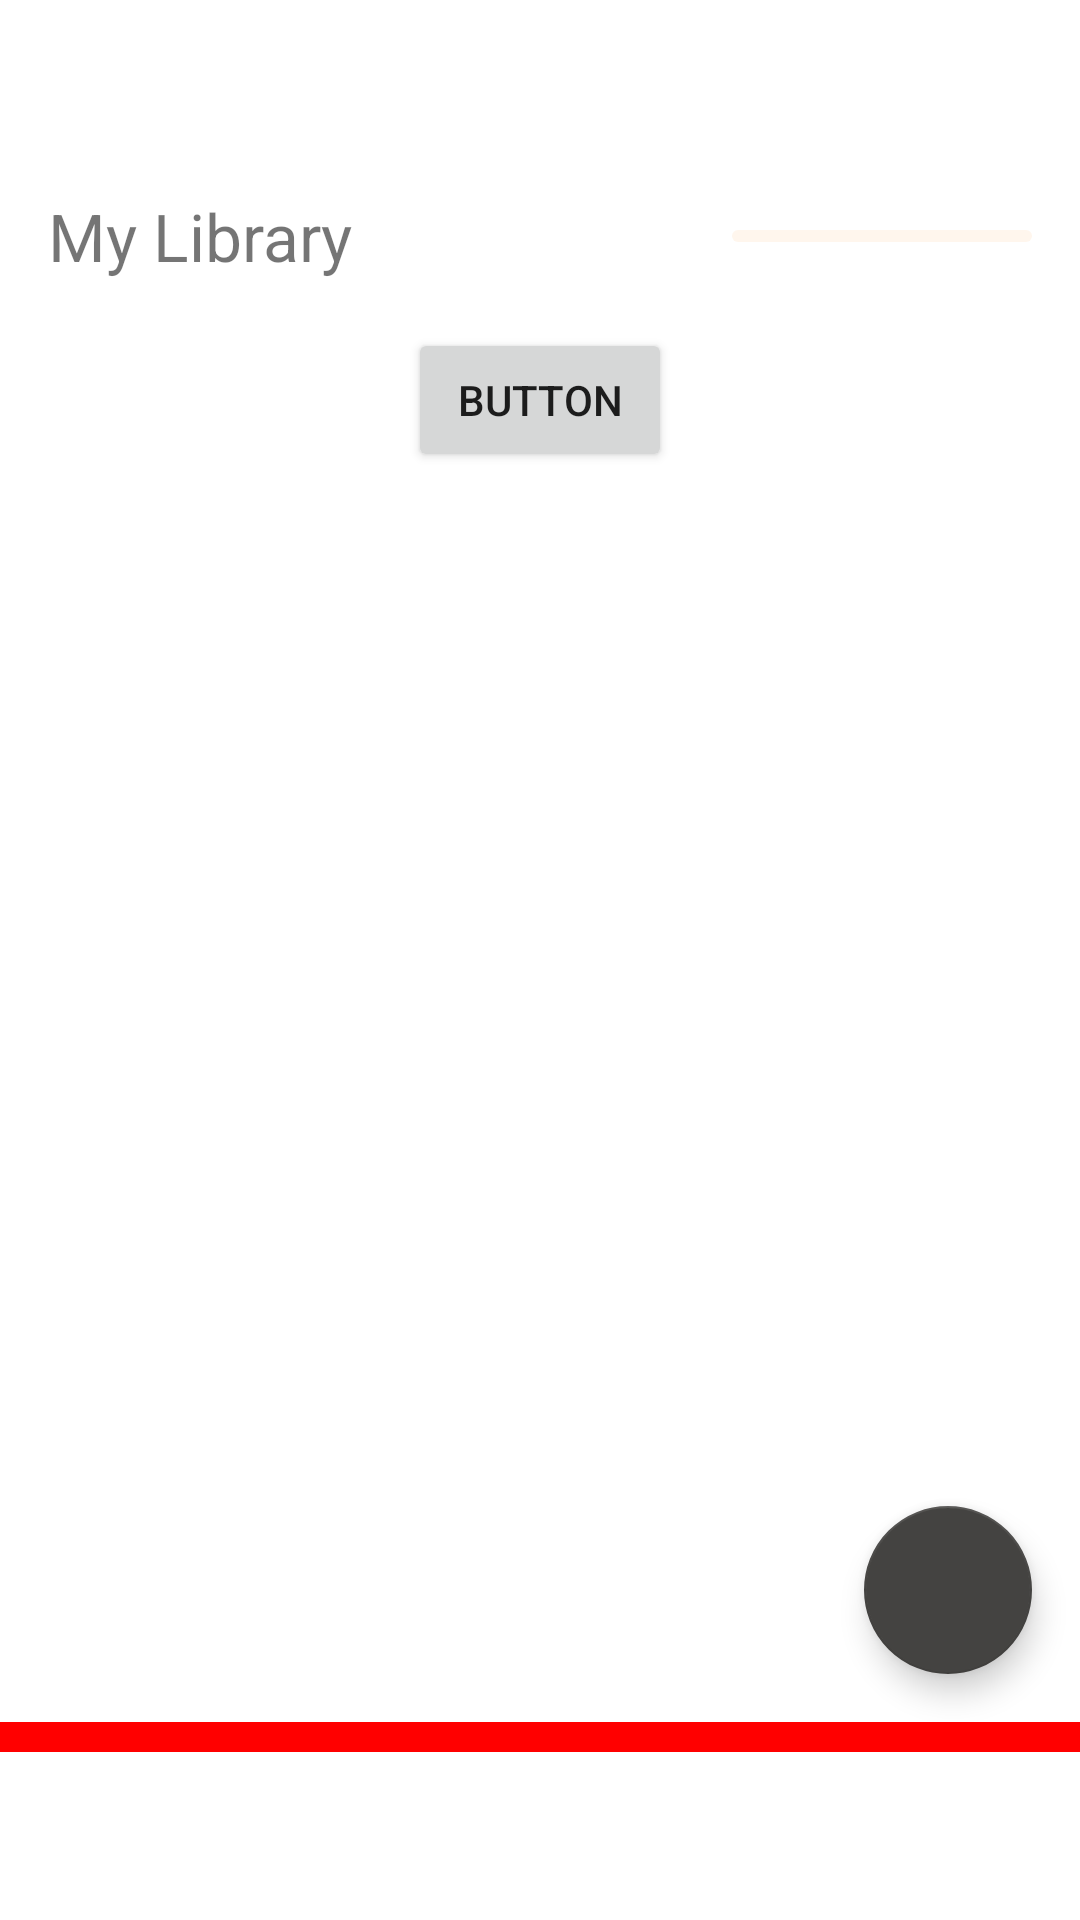

Produce the Android XML layout that renders to this screen, including the resource entries it uses.
<!-- AndroidManifest.xml: application theme Theme.MyEBookReader -->
<!-- res/layout/fragment_discover.xml -->
<?xml version="1.0" encoding="utf-8"?>
<com.google.android.material.card.MaterialCardView xmlns:android="http://schemas.android.com/apk/res/android"
    xmlns:app="http://schemas.android.com/apk/res-auto"
    xmlns:tools="http://schemas.android.com/tools"
    android:id="@+id/rootLayout"
    android:layout_width="match_parent"
    android:layout_height="match_parent"
    app:cardPreventCornerOverlap="false"
    app:cardCornerRadius="0dp"
    tools:context=".fragments.discover.DiscoverFragment">

    <androidx.constraintlayout.widget.ConstraintLayout
        android:layout_width="match_parent"
        android:id="@+id/constraint"
        android:paddingTop="?attr/actionBarSize"
        android:paddingBottom="?attr/actionBarSize"
        android:layout_height="match_parent">

        <com.google.android.material.textview.MaterialTextView
            android:id="@+id/tvMyLibrary"
            android:layout_width="wrap_content"
            android:layout_height="wrap_content"
            android:layout_marginStart="16dp"
            android:layout_marginTop="8dp"
            android:text="My Library"
            android:textSize="22sp"
            app:layout_constraintStart_toStartOf="parent"
            app:layout_constraintTop_toTopOf="parent" />

        <com.google.android.material.progressindicator.LinearProgressIndicator
            android:layout_width="100dp"
            android:layout_height="wrap_content"
            android:layout_marginEnd="16dp"
            android:progress="15"
            app:indicatorColor="@color/peach_puff"
            app:layout_constraintBottom_toBottomOf="@id/tvMyLibrary"
            app:layout_constraintEnd_toEndOf="parent"
            app:layout_constraintHorizontal_bias="1"
            app:layout_constraintStart_toEndOf="@id/tvMyLibrary"
            app:layout_constraintTop_toTopOf="@id/tvMyLibrary"
            app:trackCornerRadius="16dp" />

        <androidx.recyclerview.widget.RecyclerView
            android:id="@+id/recentBooksCollection"
            android:layout_width="match_parent"
            android:layout_height="wrap_content"
            android:layout_marginTop="16dp"
            android:orientation="horizontal"
            android:transitionGroup="true"
            app:layoutManager="androidx.recyclerview.widget.LinearLayoutManager"
            app:layout_constraintEnd_toEndOf="parent"
            app:layout_constraintStart_toStartOf="parent"
            app:layout_constraintTop_toBottomOf="@id/tvMyLibrary"
            tools:itemCount="5"
            tools:listitem="@layout/item_discovery_book" />

        <View
            android:id="@+id/view"
            android:layout_width="match_parent"
            android:layout_height="10dp"
            android:background="@color/red"
            app:layout_constraintBottom_toBottomOf="parent" />

        <Button
            android:id="@+id/button"
            android:layout_width="wrap_content"
            android:layout_height="wrap_content"
            android:text="Button"
            app:layout_constraintEnd_toEndOf="parent"
            app:layout_constraintStart_toStartOf="parent"
            app:layout_constraintTop_toBottomOf="@+id/recentBooksCollection" />

        <com.google.android.material.floatingactionbutton.FloatingActionButton
            android:id="@+id/floatingActionButton"
            android:layout_width="wrap_content"
            android:layout_height="wrap_content"
            android:layout_marginEnd="16dp"
            android:layout_marginBottom="16dp"
            android:clickable="true"
            android:src="@drawable/ic_launcher_foreground"
            app:layout_constraintBottom_toTopOf="@+id/view"
            app:layout_constraintEnd_toEndOf="parent" />

    </androidx.constraintlayout.widget.ConstraintLayout>

</com.google.android.material.card.MaterialCardView>
<!-- res/layout/item_discovery_book.xml (included above) -->
<?xml version="1.0" encoding="utf-8"?>
<LinearLayout xmlns:android="http://schemas.android.com/apk/res/android"
    xmlns:app="http://schemas.android.com/apk/res-auto"
    android:layout_width="wrap_content"
    android:layout_height="wrap_content"
    android:clickable="true"
    android:focusable="true"
    android:orientation="vertical">

    <com.google.android.material.card.MaterialCardView
        android:id="@+id/card"
        android:layout_width="170dp"
        android:layout_height="wrap_content"
        android:layout_marginStart="4dp"
        android:layout_marginEnd="4dp"
        android:layout_marginBottom="16dp"
        android:clickable="true"
        android:focusable="true"
        android:transitionName="iv_book"
        app:cardCornerRadius="24dp"
        app:cardElevation="12dp"
        app:cardPreventCornerOverlap="false">

        <androidx.constraintlayout.widget.ConstraintLayout
            android:layout_width="match_parent"
            android:layout_height="match_parent">

            <com.google.android.material.imageview.ShapeableImageView
                android:id="@+id/ivBook"
                android:layout_width="match_parent"
                android:layout_height="240dp"
                android:layout_marginBottom="10dp"
                android:elevation="10dp"
                android:scaleType="centerCrop"
                app:layout_constraintBottom_toTopOf="@+id/tvChapterCount"
                app:layout_constraintEnd_toEndOf="parent"
                app:layout_constraintStart_toStartOf="parent"
                app:layout_constraintTop_toTopOf="parent"
                app:layout_constraintVertical_bias="0"
                app:shapeAppearanceOverlay="@style/CornerSize32dp"
                app:srcCompat="@drawable/pic1" />

            <com.google.android.material.textview.MaterialTextView
                android:id="@+id/tvChapterCount"
                android:layout_width="wrap_content"
                android:layout_height="wrap_content"
                android:layout_marginStart="16dp"
                android:layout_marginBottom="8dp"
                android:text="Chapter 1"
                android:textColor="@color/black"
                app:layout_constraintBottom_toTopOf="@+id/readingProgress"
                app:layout_constraintStart_toStartOf="parent" />

            <com.google.android.material.imageview.ShapeableImageView
                android:id="@+id/chapterDivider"
                android:layout_width="10dp"
                android:layout_height="10dp"
                android:layout_marginStart="8dp"
                android:background="@color/gray"
                app:layout_constraintBottom_toBottomOf="@id/tvChapterCount"
                app:layout_constraintStart_toEndOf="@+id/tvChapterCount"
                app:layout_constraintTop_toTopOf="@id/tvChapterCount"
                app:shapeAppearanceOverlay="@style/CornerSize50p" />

            <com.google.android.material.textview.MaterialTextView
                android:id="@+id/time"
                android:layout_width="wrap_content"
                android:layout_height="wrap_content"
                android:layout_marginStart="8dp"
                android:text="04:24"
                android:textColor="@color/black"
                app:layout_constraintBottom_toBottomOf="@id/tvChapterCount"
                app:layout_constraintStart_toEndOf="@+id/chapterDivider"
                app:layout_constraintTop_toTopOf="@id/tvChapterCount" />

            <com.google.android.material.progressindicator.LinearProgressIndicator
                android:id="@+id/readingProgress"
                style="@style/StandardLinearProgressBar"
                android:layout_width="0dp"
                android:layout_height="wrap_content"
                android:layout_marginEnd="4dp"
                android:layout_marginBottom="24dp"
                android:progress="50"
                app:layout_constraintBottom_toBottomOf="parent"
                app:layout_constraintEnd_toStartOf="@+id/percentOfReading"
                app:layout_constraintStart_toStartOf="@id/tvChapterCount" />

            <com.google.android.material.textview.MaterialTextView
                android:id="@+id/percentOfReading"
                android:layout_width="wrap_content"
                android:layout_height="wrap_content"
                android:layout_marginEnd="16dp"
                android:text="%50"
                android:textColor="@color/black"
                android:textSize="12sp"
                app:layout_constraintBottom_toBottomOf="@id/readingProgress"
                app:layout_constraintEnd_toEndOf="parent"
                app:layout_constraintTop_toTopOf="@id/readingProgress" />

        </androidx.constraintlayout.widget.ConstraintLayout>

    </com.google.android.material.card.MaterialCardView>

    <com.google.android.material.textview.MaterialTextView
        android:id="@+id/booksName"
        android:layout_width="match_parent"
        android:layout_height="wrap_content"
        android:layout_marginStart="8dp"
        android:textAlignment="center"
        android:text="Tales of the Arabian Night"
        android:textColor="@color/black"
        android:textSize="16sp"
        app:fontFamily="@font/yellowtail_regular" />

    <com.google.android.material.textview.MaterialTextView
        android:layout_width="match_parent"
        android:layout_height="wrap_content"
        android:textAlignment="center"
        android:textSize="12sp"
        android:layout_marginStart="8dp"
        android:text="Tales of the Arabian Night"
        app:fontFamily="@font/merriweather_regular" />


</LinearLayout>
<!-- resources referenced by this layout -->
<resources>
  <color name="black">#FF000000</color>
  <color name="gray">#e8e8e8</color>
  <color name="peach_puff">#FFDAB9</color>
  <color name="red">#FF0000</color>
  <style name="CornerSize32dp" parent="">
          <item name="cornerSize">24dp</item>
      </style>
  <style name="CornerSize50p" parent="ShapeAppearance.MaterialComponents.MediumComponent">
          <item name="cornerFamily">rounded</item>
          <item name="cornerSize">50%p</item>
      </style>
  <style name="StandardLinearProgressBar" parent="">
          <item name="indicatorColor">@color/peach_puff</item>
          <item name="trackCornerRadius">16dp</item>
      </style>
  <style name="Theme.MyEBookReader" parent="Theme.MaterialComponents.DayNight.NoActionBar">
          
          <item name="colorPrimary">@color/standardPink</item>
          <item name="colorPrimaryVariant">@color/darkPink</item>
          <item name="colorOnPrimary">@color/white</item>
          
          <item name="colorSecondary">@color/secondaryGray</item>
          <item name="colorSecondaryVariant">@color/darkGray</item>
          <item name="colorOnSecondary">@color/black</item>
          
          <item name="android:statusBarColor" tools:targetApi="l">?attr/colorPrimaryVariant</item>
          <item name="bottomSheetDialogTheme">@style/CustomBottomSheetDialog2</item>
          <item name="android:fitsSystemWindows">true</item>
  
  
          
      </style>
  <color name="standardPink">#b7a37e</color>
  <color name="darkPink">#867451</color>
  <color name="white">#FFFFFFFF</color>
  <color name="secondaryGray">#444341</color>
  <color name="darkGray">#1D1C1B</color>
  <style name="CustomBottomSheetDialog2" parent="@style/ThemeOverlay.MaterialComponents.BottomSheetDialog">
          <item name="bottomSheetStyle">@style/CustomBottomSheet</item>
      </style>
  <style name="CustomBottomSheet" parent="Widget.MaterialComponents.BottomSheet">
          <item name="shapeAppearanceOverlay">@style/CustomShapeAppearanceBottomSheetDialog</item>
      </style>
  <style name="CustomShapeAppearanceBottomSheetDialog" parent="">
          <item name="cornerFamily">rounded</item>
          <item name="cornerSizeTopRight">32dp</item>
          <item name="cornerSizeTopLeft">32dp</item>
          <item name="cornerSizeBottomRight">0dp</item>
          <item name="cornerSizeBottomLeft">0dp</item>
      </style>
</resources>
